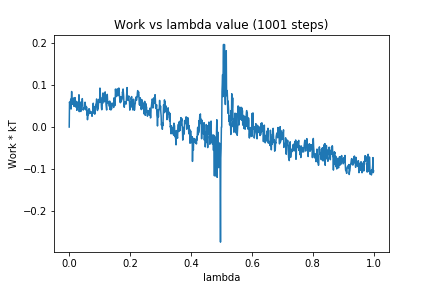

The file beside this chart, header and first rows:
0, 0.0
1, 0.05969
2, 0.055
3, 0.0525
4, 0.05582
5, 0.06643
6, 0.04278
7, 0.06741
8, 0.0846
9, 0.06147
10, 0.05582
11, 0.05883
12, 0.05478
13, 0.0539
14, 0.06919
15, 0.06236
16, 0.04911
17, 0.06287
18, 0.05094
19, 0.07006
20, 0.05612
21, 0.05572
22, 0.04834
23, 0.04695
24, 0.06113
25, 0.03983
26, 0.05475
27, 0.05233
28, 0.0545
29, 0.04863
30, 0.05993
31, 0.05351
32, 0.07685
33, 0.03665
34, 0.06093
35, 0.05277
36, 0.05719
37, 0.04873
38, 0.03703
39, 0.05083
40, 0.05179
41, 0.05974
42, 0.05295
43, 0.06769
44, 0.05511
45, 0.0458
46, 0.04038
47, 0.04337
48, 0.04437
49, 0.04568
50, 0.04298
51, 0.04655
52, 0.05916
53, 0.05391
54, 0.04734
55, 0.04907
56, 0.03997
57, 0.0479
58, 0.02876
59, 0.03952
60, 0.01744
... 940 more rows
